Labelled photos from "data", an image-classification folder in WhoisKshitij/papaya-disease-detection. The possible labels are: diseased, healthy.

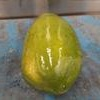
Label: healthy

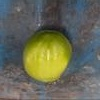
Label: healthy

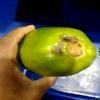
Label: diseased

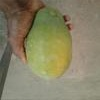
Label: healthy

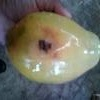
Label: diseased

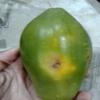
Label: diseased
